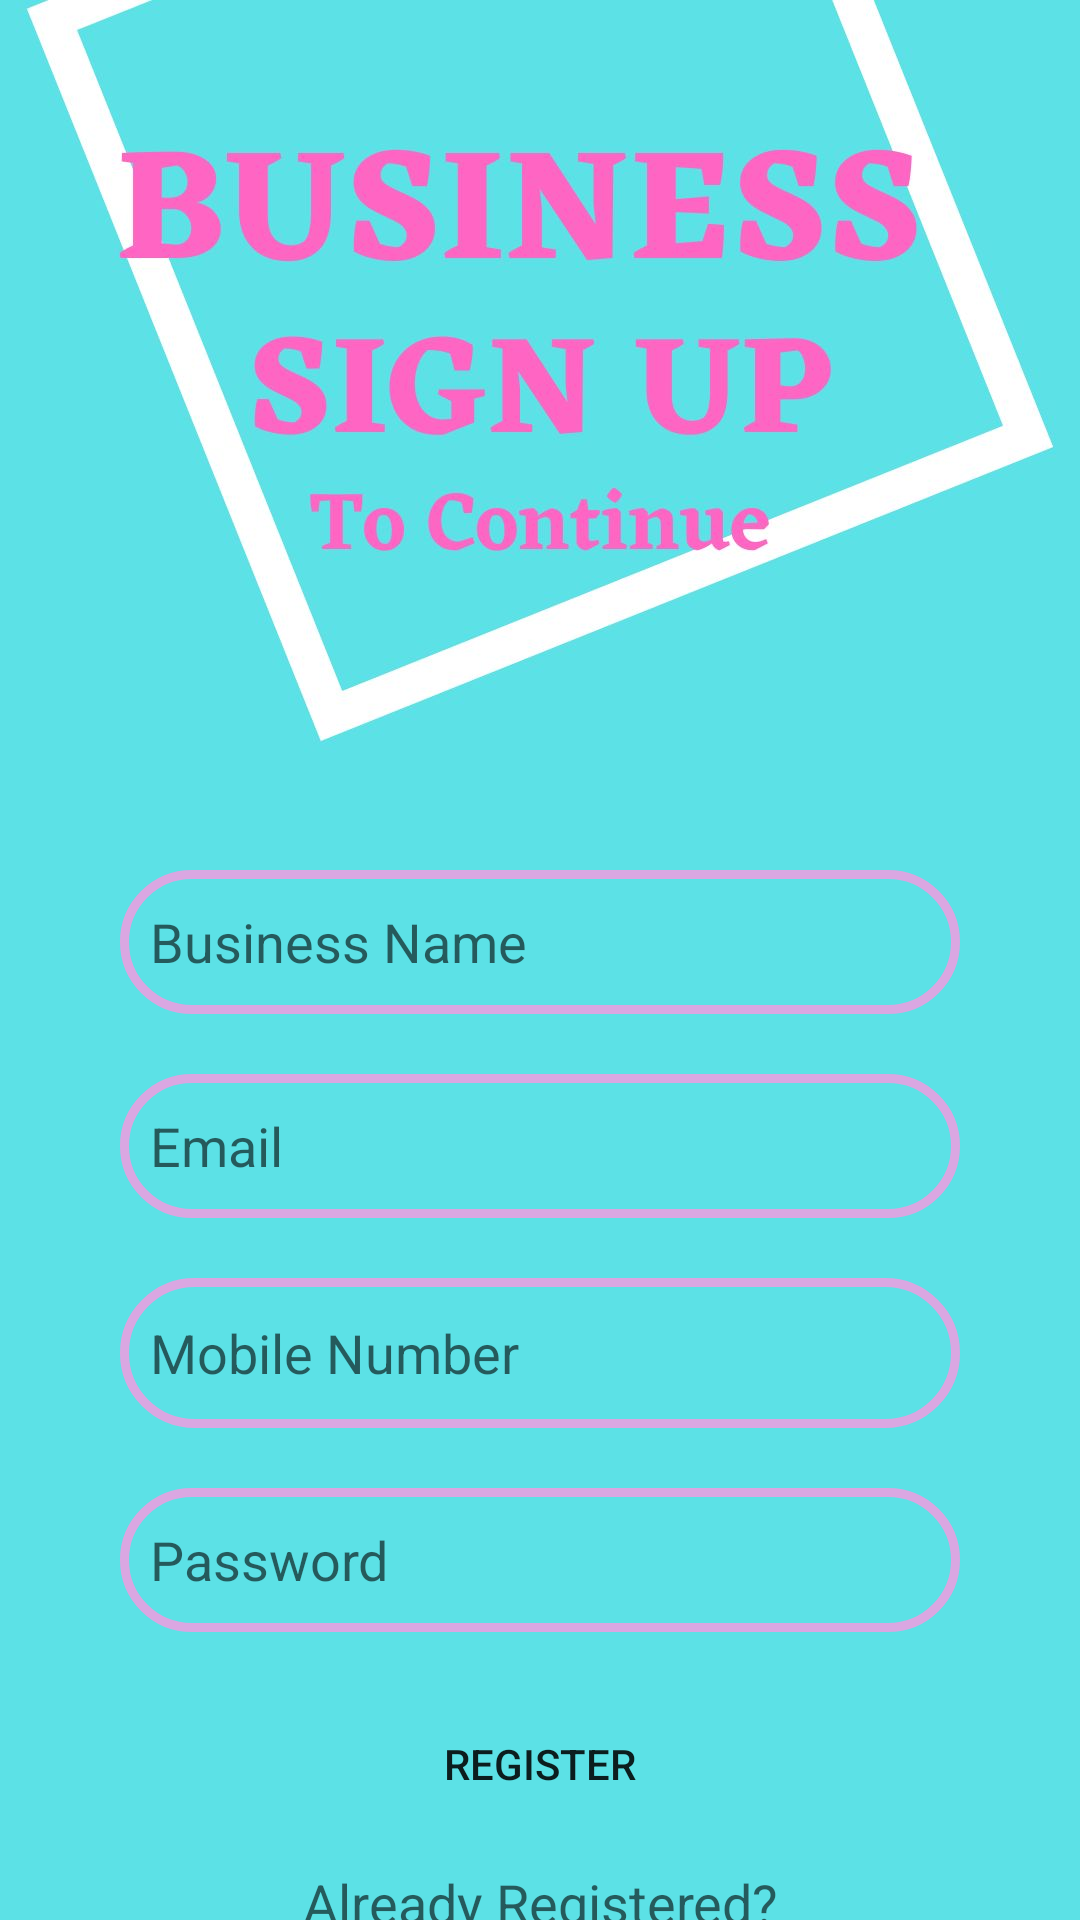

Here is an Android app screen rendered from its layout file. Give the layout XML and the strings, colors and styles it references.
<!-- AndroidManifest.xml: application theme Theme.Ownerapp -->
<!-- res/layout/activity_register.xml -->
<?xml version="1.0" encoding="utf-8"?>
<androidx.constraintlayout.widget.ConstraintLayout
    xmlns:android="http://schemas.android.com/apk/res/android"
    xmlns:app="http://schemas.android.com/apk/res-auto"
    xmlns:tools="http://schemas.android.com/tools"
    android:layout_width="match_parent"
    android:layout_height="match_parent"
    android:background="@drawable/bt"
    tools:context=".RegisterActivity">


    <EditText
        android:id="@+id/editTextUsername"
        android:layout_width="match_parent"
        android:layout_height="wrap_content"
        android:layout_marginStart="40dp"
        android:layout_marginTop="290dp"
        android:layout_marginEnd="40dp"
        android:layout_marginBottom="10dp"
        android:background="@drawable/custom_edittext"
        android:digits="abcdefghijklmnopqrstuvwxyzABCDEFGHIJKLMNOPQRSTUVWXYZ"
        android:hint="@string/businessname"
        android:importantForAutofill="no"
        android:inputType="text"
        android:minHeight="48dp"
        android:paddingLeft="10dp"
        app:layout_constraintBottom_toTopOf="@+id/editTextEmail"
        app:layout_constraintEnd_toEndOf="parent"
        app:layout_constraintStart_toStartOf="parent"
        app:layout_constraintTop_toTopOf="parent" />

    <EditText
        android:id="@+id/editTextEmail"
        android:layout_width="match_parent"
        android:layout_height="wrap_content"
        android:layout_marginStart="40dp"
        android:layout_marginTop="10dp"
        android:layout_marginEnd="40dp"
        android:background="@drawable/custom_edittext"
        android:layout_marginBottom="10dp"
        android:hint="@string/email"
        android:paddingLeft="10dp"
        android:importantForAutofill="no"
        android:inputType="textEmailAddress"
        android:minHeight="48dp"
        app:layout_constraintBottom_toTopOf="@+id/editTextPhone"
        app:layout_constraintEnd_toEndOf="parent"
        app:layout_constraintStart_toStartOf="parent"
        app:layout_constraintTop_toBottomOf="@+id/editTextUsername" />

    <EditText
        android:id="@+id/editTextPhone"
        android:layout_width="match_parent"
        android:layout_height="50dp"
        android:layout_marginStart="40dp"
        android:layout_marginTop="10dp"
        android:paddingLeft="10dp"
        android:layout_marginEnd="40dp"
        android:layout_marginBottom="10dp"
        android:hint="@string/mobile_number"
        android:background="@drawable/custom_edittext"
        android:inputType="phone"
        app:layout_constraintBottom_toTopOf="@+id/editTextPassword"
        app:layout_constraintEnd_toEndOf="parent"
        app:layout_constraintStart_toStartOf="parent"
        app:layout_constraintTop_toBottomOf="@+id/editTextEmail" />

    <EditText
        android:id="@+id/editTextPassword"
        android:layout_width="match_parent"
        android:layout_height="wrap_content"
        android:layout_marginStart="40dp"
        android:paddingLeft="10dp"
        android:layout_marginTop="10dp"
        android:layout_marginEnd="40dp"
        android:layout_marginBottom="10dp"
        android:fontFamily="sans-serif"
        android:hint="@string/password"
        android:importantForAutofill="no"
        android:background="@drawable/custom_edittext"
        android:inputType="textPassword"
        android:minHeight="48dp"
        app:layout_constraintBottom_toTopOf="@+id/buttonRegister"
        app:layout_constraintEnd_toEndOf="parent"
        app:layout_constraintStart_toStartOf="parent"
        app:layout_constraintTop_toBottomOf="@+id/editTextPhone" />

    <Button
        android:id="@+id/buttonRegister"
        android:layout_width="match_parent"
        android:layout_height="wrap_content"
        android:layout_marginStart="50dp"
        android:layout_marginTop="10dp"
        android:layout_marginEnd="50dp"
        android:layout_marginBottom="10dp"
        android:background="@drawable/button_background_blue"
        android:text="@string/register"
        app:layout_constraintBottom_toTopOf="@+id/textViewLogin"
        app:layout_constraintEnd_toEndOf="parent"
        app:layout_constraintStart_toStartOf="parent"
        app:layout_constraintTop_toBottomOf="@+id/editTextPassword" />

    <TextView
        android:id="@+id/textViewLogin"
        android:layout_width="match_parent"
        android:layout_height="wrap_content"
        android:layout_marginTop="10dp"
        android:text="@string/already_registered_nlogin_here"
        android:textAlignment="center"
        android:textAppearance="@style/Base.TextAppearance.AppCompat.Medium"
        app:layout_constraintEnd_toEndOf="parent"
        app:layout_constraintStart_toStartOf="parent"
        app:layout_constraintTop_toBottomOf="@+id/buttonRegister" />


</androidx.constraintlayout.widget.ConstraintLayout>
<!-- resources referenced by this layout -->
<resources>
  <!-- drawable bt: jpg bitmap (drawable-v24, 68663 bytes) -->
  <!-- drawable custom_edittext (drawable) -->
  <?xml version="1.0" encoding="utf-8"?>
  <shape xmlns:android="http://schemas.android.com/apk/res/android"
      android:shape="rectangle">
      <stroke android:width="3dp"
          android:color="#DAA7E2"
          />
      <corners
          android:radius="200dp"
  />
  </shape>
  <string name="already_registered_nlogin_here">Already Registered?\nLogin Here</string>
  <string name="businessname">Business Name</string>
  <string name="email">Email</string>
  <string name="mobile_number">Mobile Number</string>
  <string name="password">Password</string>
  <string name="register">Register</string>
  <style name="Theme.Ownerapp" parent="Theme.MaterialComponents.DayNight.DarkActionBar">
          
          <item name="colorPrimary">@color/purple_500</item>
          <item name="colorPrimaryVariant">@color/purple_700</item>
          <item name="colorOnPrimary">@color/white</item>
          
          <item name="colorSecondary">@color/teal_200</item>
          <item name="colorSecondaryVariant">@color/teal_700</item>
          <item name="colorOnSecondary">@color/black</item>
          
          <item name="android:statusBarColor">?attr/colorPrimaryVariant</item>
          
      </style>
  <color name="purple_500">#FF6200EE</color>
  <color name="purple_700">#FF3700B3</color>
  <color name="white">#FFFFFFFF</color>
  <color name="teal_200">#FF03DAC5</color>
  <color name="teal_700">#FF018786</color>
  <color name="black">#FF000000</color>
</resources>
